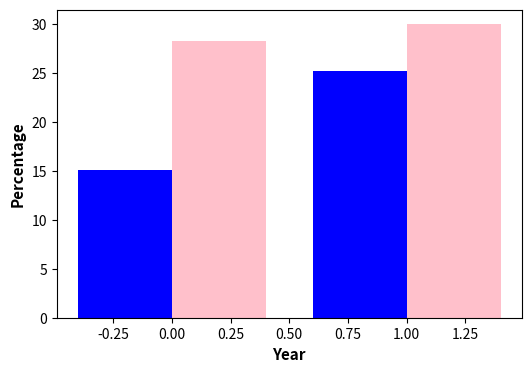

Source code (Python): (Note: this script raises an exception after producing the figure.)
#imports
import matplotlib.pyplot as plt
import numpy as np


labels = ['% men', '% women']
men = [15.1, 25.2]
women = [28.3, 30.0]
years = [2010, 2011]

#bar chart
barWidth = 0.4
fig = plt.subplots(figsize =(6, 4)) 

# Set position of bar on X axis 
x = np.arange(2) 

# Make the plot

plt.bar(x-0.2, men, color ='blue', width = barWidth, label ='% men') 
plt.bar(x+0.2, women, color ='pink', width = barWidth, label ='% women') 

# Adding Xticks
plt.xlabel('Year', fontweight ='bold', fontsize = 11) 
plt.ylabel('Percentage', fontweight ='bold', fontsize = 11) 
plt.xticks(br1, years)
plt.legend()



#scatterplot
fig2 = plt.subplots(figsize =(6, 4)) 
plt.scatter(men, years, c ="blue", marker = 'x')
plt.scatter(women, years, c ="pink")
plt.xlabel('Year', fontweight ='bold', fontsize = 11) 
plt.ylabel('Percentage', fontweight ='bold', fontsize = 11) 


plt.legend()
plt.show
plt.show
